9-way image classification set "TestingML" from GitHub (AngeHdz/TestingML); label vocabulary: auto, cold, cold max, defrost frontal max, defrost rear, fan down, fan up, none, power.

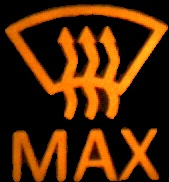
Label: defrost frontal max

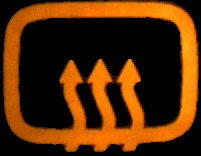
Label: defrost rear

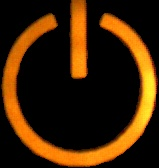
Label: power

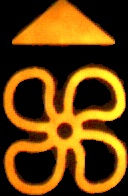
Label: fan up

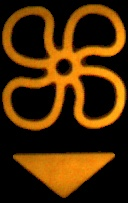
Label: fan down

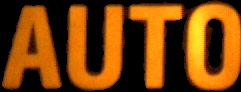
Label: auto
